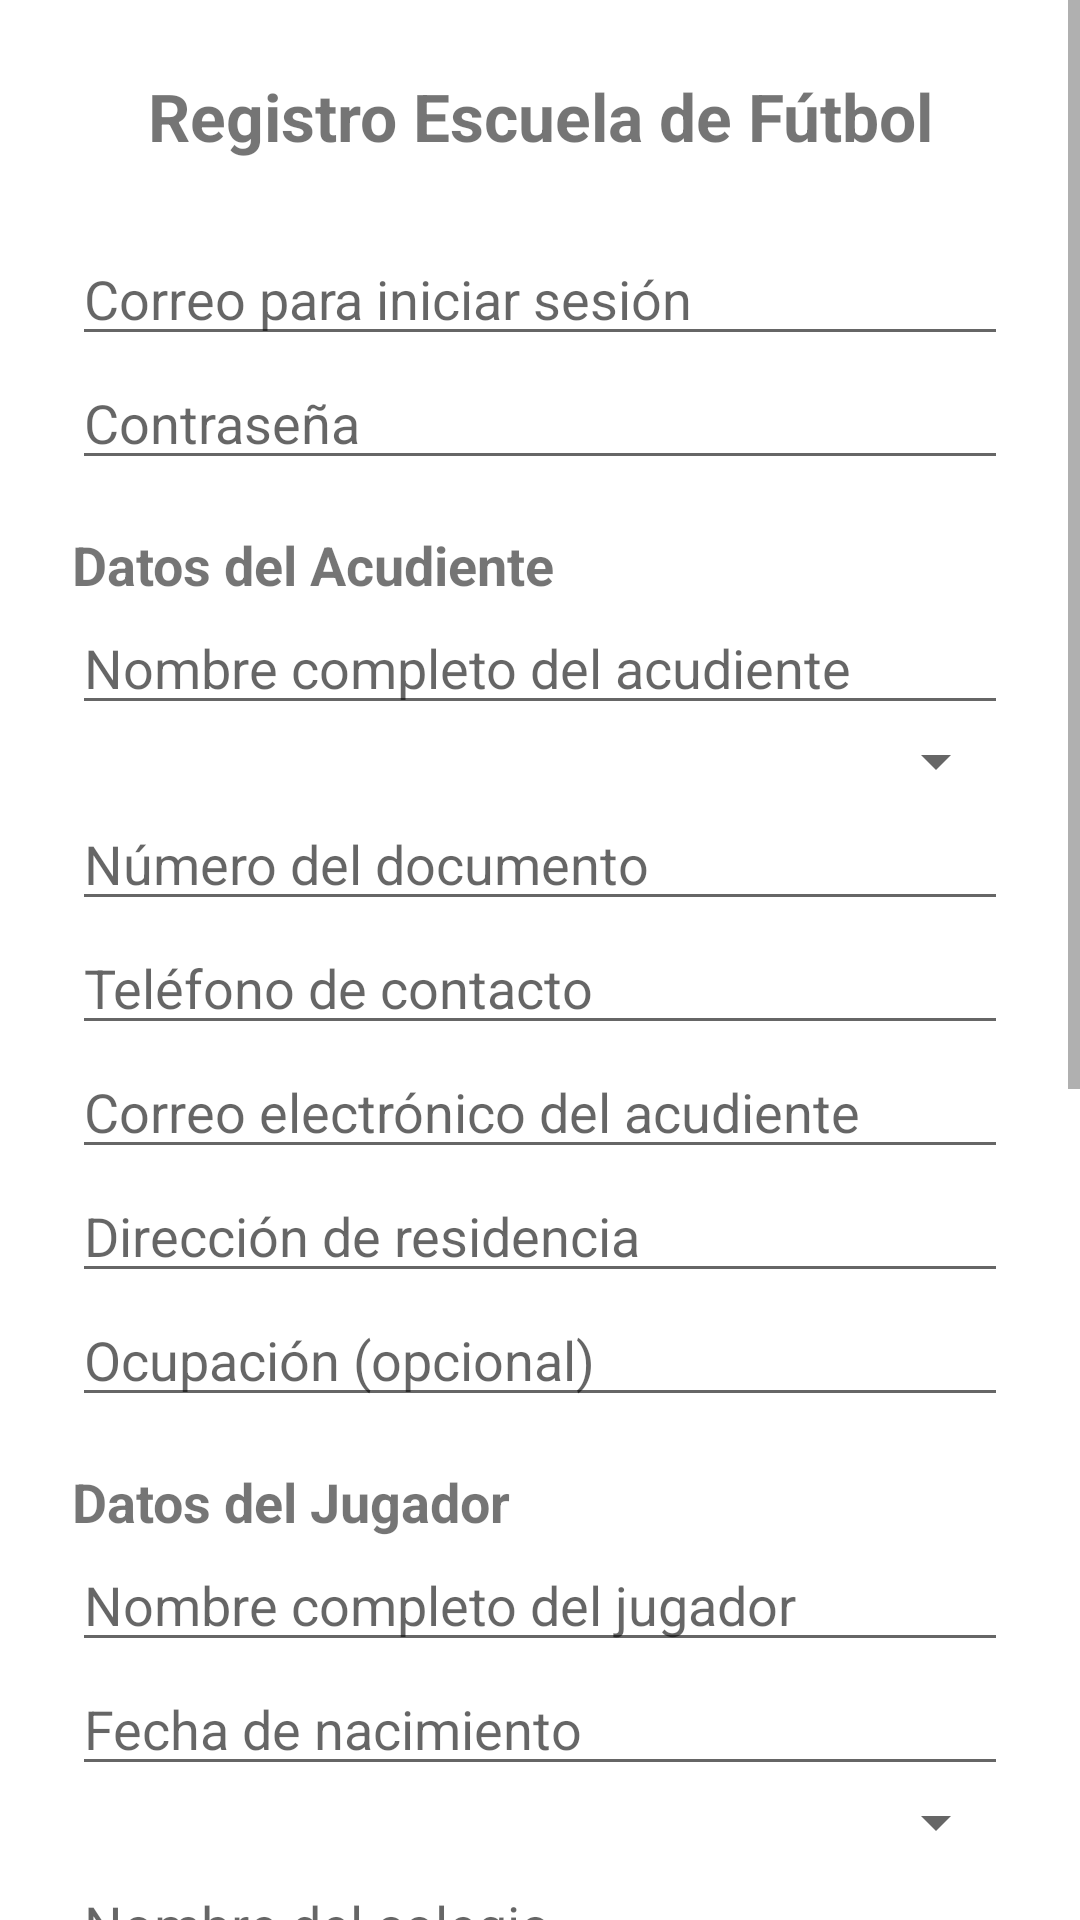

Android layout source for this screen:
<!-- AndroidManifest.xml: application theme Theme.Applamasia -->
<!-- res/layout/activity_register.xml -->
<?xml version="1.0" encoding="utf-8"?>
<ScrollView xmlns:android="http://schemas.android.com/apk/res/android"
    android:layout_width="match_parent"
    android:layout_height="match_parent"
    android:background="#FFFFFF"
    android:fillViewport="true">

    <LinearLayout
        android:layout_width="match_parent"
        android:layout_height="wrap_content"
        android:orientation="vertical"
        android:padding="24dp">

        <TextView
            android:layout_width="match_parent"
            android:layout_height="wrap_content"
            android:text="Registro Escuela de Fútbol"
            android:textSize="22sp"
            android:textStyle="bold"
            android:gravity="center"
            android:layout_marginBottom="24dp" />

        <EditText android:id="@+id/etCorreo"
            android:layout_width="match_parent"
            android:layout_height="wrap_content"
            android:hint="Correo para iniciar sesión" />

        <EditText android:id="@+id/etPassword"
            android:layout_width="match_parent"
            android:layout_height="wrap_content"
            android:hint="Contraseña"
            android:inputType="textPassword" />

        <TextView android:layout_width="wrap_content"
            android:layout_height="wrap_content"
            android:text="Datos del Acudiente"
            android:textStyle="bold"
            android:textSize="18sp"
            android:layout_marginTop="16dp" />

        <EditText android:id="@+id/etNombreAcudiente"
            android:layout_width="match_parent"
            android:layout_height="wrap_content"
            android:hint="Nombre completo del acudiente" />

        <Spinner android:id="@+id/spinnerTipoDocumento"
            android:layout_width="match_parent"
            android:layout_height="wrap_content" />

        <EditText android:id="@+id/etCedulaAcudiente"
            android:layout_width="match_parent"
            android:layout_height="wrap_content"
            android:hint="Número del documento" />

        <EditText android:id="@+id/etTelefonoAcudiente"
            android:layout_width="match_parent"
            android:layout_height="wrap_content"
            android:hint="Teléfono de contacto" />

        <EditText android:id="@+id/etCorreoAcudiente"
            android:layout_width="match_parent"
            android:layout_height="wrap_content"
            android:hint="Correo electrónico del acudiente" />

        <EditText android:id="@+id/etDireccion"
            android:layout_width="match_parent"
            android:layout_height="wrap_content"
            android:hint="Dirección de residencia" />

        <EditText android:id="@+id/etOcupacion"
            android:layout_width="match_parent"
            android:layout_height="wrap_content"
            android:hint="Ocupación (opcional)" />

        <TextView android:layout_width="wrap_content"
            android:layout_height="wrap_content"
            android:text="Datos del Jugador"
            android:textStyle="bold"
            android:textSize="18sp"
            android:layout_marginTop="16dp" />

        <EditText android:id="@+id/etNombreJugador"
            android:layout_width="match_parent"
            android:layout_height="wrap_content"
            android:hint="Nombre completo del jugador" />

        <EditText android:id="@+id/etFechaNacimiento"
            android:layout_width="match_parent"
            android:layout_height="wrap_content"
            android:hint="Fecha de nacimiento"
            android:focusable="false"
            android:clickable="true" />

        <Spinner android:id="@+id/spinnerCategoria"
            android:layout_width="match_parent"
            android:layout_height="wrap_content" />

        <EditText android:id="@+id/etColegio"
            android:layout_width="match_parent"
            android:layout_height="wrap_content"
            android:hint="Nombre del colegio" />

        <EditText android:id="@+id/etPosicion"
            android:layout_width="match_parent"
            android:layout_height="wrap_content"
            android:hint="Posición favorita" />

        <EditText android:id="@+id/etEPS"
            android:layout_width="match_parent"
            android:layout_height="wrap_content"
            android:hint="EPS o seguro médico" />

        <EditText android:id="@+id/etAlergias"
            android:layout_width="match_parent"
            android:layout_height="wrap_content"
            android:hint="Alergias o condiciones médicas" />

        <ImageView
            android:id="@+id/imgDocumento"
            android:layout_width="match_parent"
            android:layout_height="120dp"
            android:layout_marginTop="16dp"
            android:scaleType="centerCrop"
            android:background="#E0E0E0"
            android:contentDescription="Imagen del documento" />

        <Button
            android:id="@+id/btnSubirDocumento"
            android:layout_width="match_parent"
            android:layout_height="wrap_content"
            android:text="Subir documento del jugador"
            android:layout_marginTop="8dp" />

        <CheckBox android:id="@+id/checkAutorizacion"
            android:layout_width="wrap_content"
            android:layout_height="wrap_content"
            android:text="Autorizo el uso de datos e imagen del jugador"
            android:layout_marginTop="16dp" />

        <Button android:id="@+id/btnRegistrar"
            android:layout_width="match_parent"
            android:layout_height="wrap_content"
            android:text="Registrar"
            android:layout_marginTop="16dp"
            android:backgroundTint="#C62828"
            android:textColor="#FFFFFF" />
    </LinearLayout>
</ScrollView>
<!-- resources referenced by this layout -->
<resources>
  <style name="Theme.Applamasia" parent="Theme.MaterialComponents.Light.NoActionBar">
          <item name="colorPrimary">#D32F2F</item> 
          <item name="colorPrimaryVariant">#B71C1C</item> 
          <item name="colorOnPrimary">#FFFFFF</item>
          <item name="colorSecondary">#F44336</item> 
          <item name="colorSecondaryVariant">#D32F2F</item>
          <item name="colorOnSecondary">#FFFFFF</item>
          <item name="android:statusBarColor">#B71C1C</item>
      </style>
</resources>
